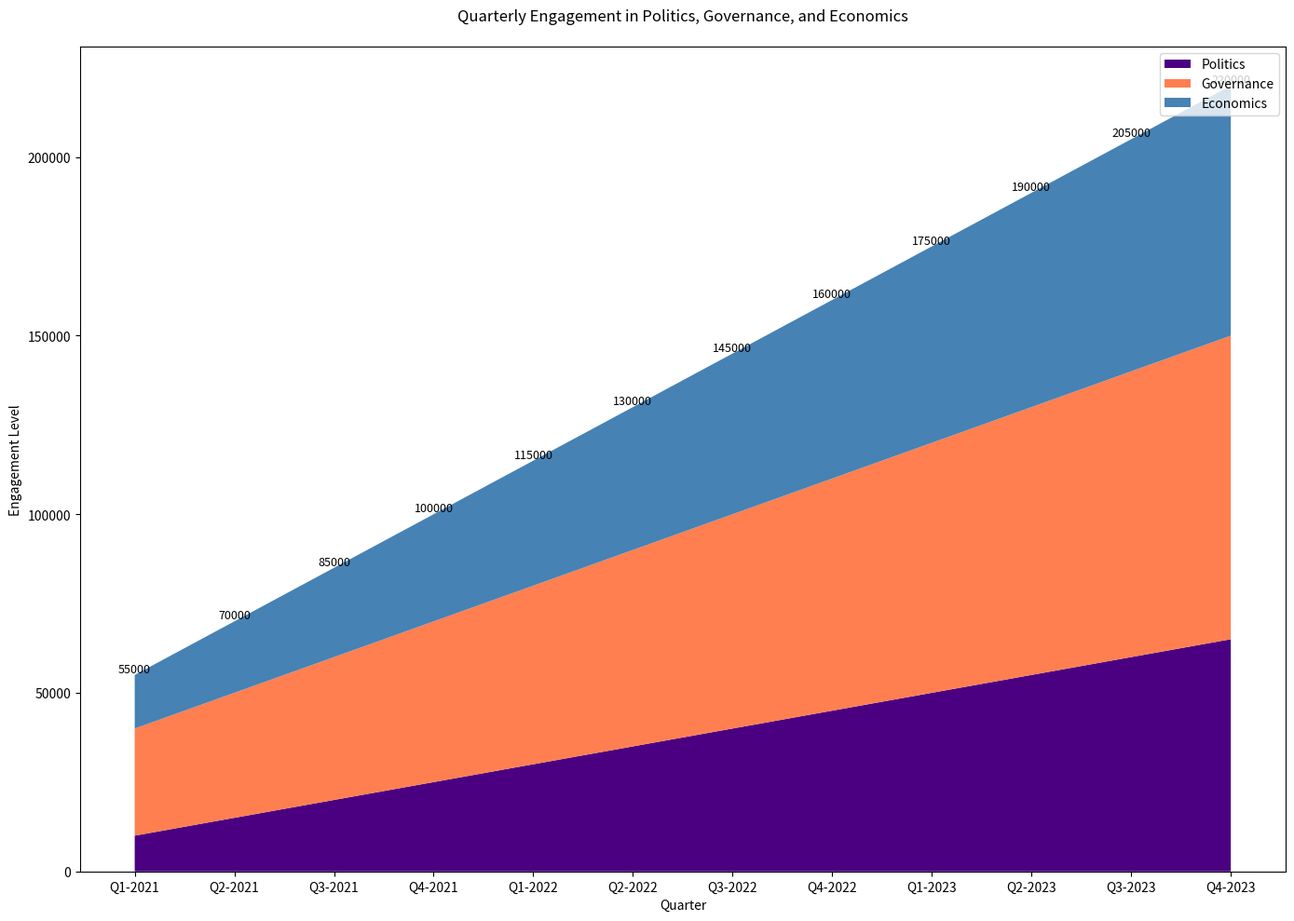

Python code for this plot:

import matplotlib.pyplot as plt

quarters = [
    'Q1-2021', 'Q2-2021', 'Q3-2021', 'Q4-2021', 
    'Q1-2022', 'Q2-2022', 'Q3-2022', 'Q4-2022',
    'Q1-2023', 'Q2-2023', 'Q3-2023', 'Q4-2023'
]
politics = [10000, 15000, 20000, 25000, 30000, 35000, 40000, 45000, 50000, 55000, 60000, 65000]
governance = [30000, 35000, 40000, 45000, 50000, 55000, 60000, 65000, 70000, 75000, 80000, 85000]
economics = [15000, 20000, 25000, 30000, 35000, 40000, 45000, 50000, 55000, 60000, 65000, 70000]

plt.figure(figsize=(14, 10))

plt.stackplot(quarters, politics, governance, economics,
              colors=['#4B0082', '#FF7F50', '#4682B4'],
              labels=['Politics', 'Governance', 'Economics'])

plt.legend(loc='upper right')

plt.title('Quarterly Engagement in Politics, Governance, and Economics', pad=20)
plt.xlabel('Quarter')
plt.ylabel('Engagement Level')

for i, p in enumerate(politics):
    total_engagement = p + governance[i] + economics[i]
    plt.text(quarters[i], total_engagement, f'{total_engagement}', ha='center', va='bottom', fontsize=9)

plt.tight_layout()
plt.show()
